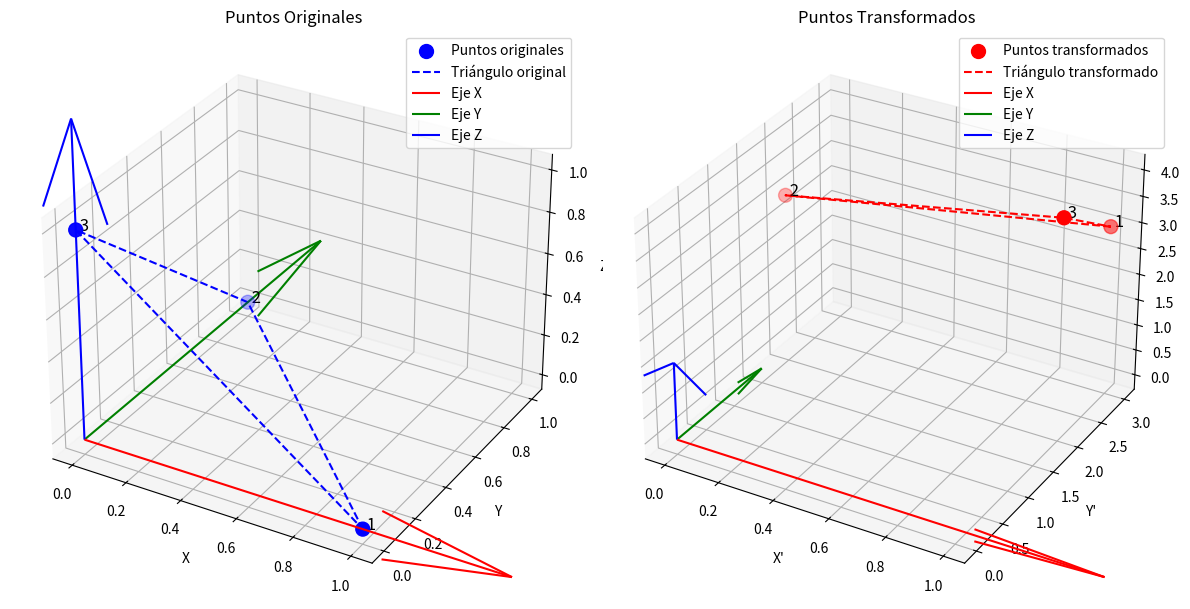

The matplotlib source for this figure:
import numpy as np
import matplotlib.pyplot as plt
from mpl_toolkits.mplot3d import Axes3D

# Definir la función de transformación
def new_coordinates_vec(rotation_matrix, x_array, y_array, z_array, dx=0, dy=0, dz=0):
    """
    Transforma múltiples puntos usando una matriz de rotación y una traslación.
    """
    # Apilar coordenadas en una matriz (3, n)
    points = np.stack([x_array, y_array, z_array])
    
    # Aplicar rotación: (3x3) @ (3xn) -> (3xn)
    rotated = np.dot(rotation_matrix, points)
    
    # Aplicar traslación (broadcasting automático)
    translated = rotated + np.array([[dx], [dy], [dz]])
    
    # Devolver como tres arrays separados
    return translated[0, :], translated[1, :], translated[2, :]

# Matriz de rotación (rotación de 90 grados alrededor del eje Z)
theta = np.pi / 2
rotation_matrix = np.array([
    [np.cos(theta), -np.sin(theta), 0],
    [np.sin(theta), np.cos(theta), 0],
    [0, 0, 1]
])

# Coordenadas iniciales de los puntos
x_array = np.array([1, 0, 0])
y_array = np.array([0, 1, 0])
z_array = np.array([0, 0, 1])

# Vector de traslación
dx, dy, dz = 1, 2, 3

# Aplicar la transformación
new_x, new_y, new_z = new_coordinates_vec(rotation_matrix, x_array, y_array, z_array, dx, dy, dz)

# Crear una figura 3D para graficar los puntos
fig = plt.figure(figsize=(12, 6))

# Subplot 1: Puntos originales
ax1 = fig.add_subplot(121, projection='3d')
ax1.scatter(x_array, y_array, z_array, c='blue', s=100, label='Puntos originales')
# Conectar los puntos originales como un triángulo
ax1.plot(np.append(x_array, x_array[0]), 
         np.append(y_array, y_array[0]), 
         np.append(z_array, z_array[0]), 
         c='blue', linestyle='--', label='Triángulo original')

# Enumerar los puntos originales
for i, (x, y, z) in enumerate(zip(x_array, y_array, z_array)):
    ax1.text(x, y, z, f' {i+1}', color='black', fontsize=12)

# Dibujar ejes de coordenadas en el origen
ax1.quiver(0, 0, 0, 1.5, 0, 0, color='red', label='Eje X')  # Eje X
ax1.quiver(0, 0, 0, 0, 1.5, 0, color='green', label='Eje Y')  # Eje Y
ax1.quiver(0, 0, 0, 0, 0, 1.5, color='blue', label='Eje Z')  # Eje Z

ax1.set_title("Puntos Originales")
ax1.set_xlabel("X")
ax1.set_ylabel("Y")
ax1.set_zlabel("Z")
ax1.legend()

# Subplot 2: Puntos transformados
ax2 = fig.add_subplot(122, projection='3d')
ax2.scatter(new_x, new_y, new_z, c='red', s=100, label='Puntos transformados')
# Conectar los puntos transformados como un triángulo
ax2.plot(np.append(new_x, new_x[0]), 
         np.append(new_y, new_y[0]), 
         np.append(new_z, new_z[0]), 
         c='red', linestyle='--', label='Triángulo transformado')

# Enumerar los puntos transformados
for i, (x, y, z) in enumerate(zip(new_x, new_y, new_z)):
    ax2.text(x, y, z, f' {i+1}', color='black', fontsize=12)

# Dibujar ejes de coordenadas en el origen
ax2.quiver(0, 0, 0, 1.5, 0, 0, color='red', label='Eje X')  # Eje X
ax2.quiver(0, 0, 0, 0, 1.5, 0, color='green', label='Eje Y')  # Eje Y
ax2.quiver(0, 0, 0, 0, 0, 1.5, color='blue', label='Eje Z')  # Eje Z

ax2.set_title("Puntos Transformados")
ax2.set_xlabel("X'")
ax2.set_ylabel("Y'")
ax2.set_zlabel("Z'")
ax2.legend()

# Mostrar la gráfica
plt.tight_layout()
plt.show()